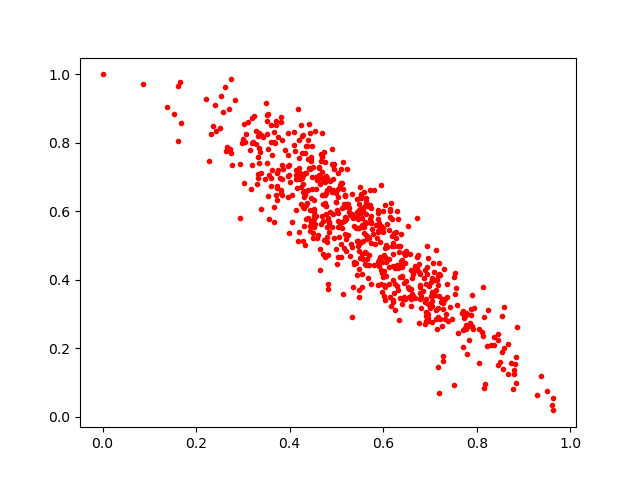

The data file committed next to this chart (first rows):
0.5899983, 0.5389054
0.6126, 0.461
0.5198, 0.5777
0.483, 0.5794
0.772, 0.2986
0.543, 0.5984
0.4392, 0.8081
0.4849, 0.6688
0.465, 0.6811
0.435, 0.7916
0.4445, 0.6049
0.5626, 0.6384
0.1648, 0.9773
0.6032, 0.4934
0.4526, 0.6342
0.5011, 0.4464
0.4304, 0.6107
0.6569, 0.4756
0.5199, 0.4843
0.4209, 0.5388
0.7141, 0.256
0.6034, 0.3424
0.5329, 0.5912
0.8457, 0.1504
0.3331, 0.7104
0.569, 0.4424
0.8221, 0.2084
0.3205, 0.7352
0.6028, 0.3844
0.47, 0.6943
0.3864, 0.7233
0.6951, 0.4632
0.4564, 0.5858
0.4711, 0.6223
0.487, 0.5987
0.6805, 0.3181
0.3975, 0.7321
0.5546, 0.3785
0.6922, 0.3892
0.6393, 0.3301
0.7142, 0.4006
0.6267, 0.5402
0.5547, 0.4161
0.787, 0.2981
0.4214, 0.7133
0.3224, 0.8028
0.4159, 0.695
0.5031, 0.555
0.5892, 0.3864
0.8843, 0.1762
0.4194, 0.7019
0.7862, 0.2738
0.4514, 0.597
0.5963, 0.5573
0.7226, 0.3357
0.6641, 0.4176
0.6625, 0.4062
0.5432, 0.5866
0.5678, 0.5259
0.7729, 0.2999
0.8741, 0.1587
... 599 more rows
